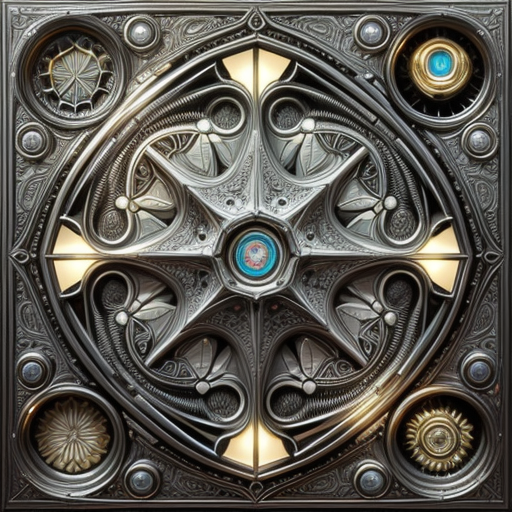
Generation parameters embedded in this image by AUTOMATIC1111 Stable Diffusion web UI or a fork of it (Forge, ...) (PNG 'parameters' text chunk):
Detailed, intricate, and highly detailed, retro-futuristic elements.
Negative prompt: bad anatomy, bad hands, bad feet, bad arms, bad legs, bad torso, bad face, missing fingers, fused fingers, cropped, worst quality, low quality, normal quality, high quality, jpeg artifacts, blurry, motion blur, noise, distortion, text
Steps: 120, Sampler: Euler a, CFG scale: 7, Seed: 1582249444, Size: 512x512, Model hash: 463d6a9fe8, Model: absolutereality_v181, Version: v1.5.1